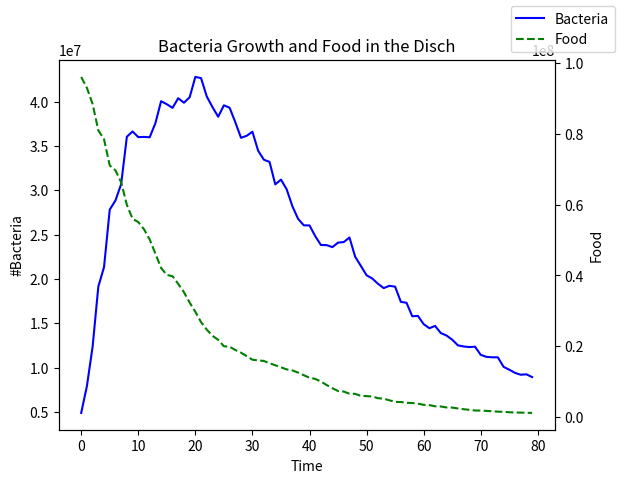

Generate this figure with matplotlib:
#!/usr/bin/env python3

import numpy as np
import matplotlib.pyplot as plt


class Petri_Dish:
    def __init__(self, total_volume: float, bacteria_volume: float, n_bacteria: float, growth_rate: float, death_rate: float, initial_food: float):
        self.__current_food = initial_food
        self.__n_bacteria_current = n_bacteria
        self.__n_max = total_volume/bacteria_volume
        self.__growth_rate = growth_rate
        self.__death_rate = death_rate
    
    def advance(self, dt: float=1.0):
        dbacteria_growth = self.__growth_rate * self.__n_bacteria_current * (1 - self.__n_bacteria_current/self.__n_max)
        dbacteria_growth *= (self.__current_food/(self.__n_bacteria_current+1))
        dbacteria_growth *= (np.random.uniform(0, 1.0, 1))[0]
        dbacteria_death = self.__death_rate * self.__n_bacteria_current*np.random.uniform(0, 1.0, 1)[0]

        self.__current_food = max(self.__current_food - dt*dbacteria_growth, 0.0)
        self.__n_bacteria_current = max(self.__n_bacteria_current + dt* (dbacteria_growth - dbacteria_death), 0.0)
    
    def provide_food(self, food: float):
        if self.__current_food + food < 0.0:
            raise ValueError("Cannot provide negative food such that negative result occurs.")
        self.__current_food += food
    
    def how_much_current_food(self):
        return self.__current_food
    
    def how_much_bacteria(self):
        return self.__n_bacteria_current
    
    def take_bacteria_sample(self, n_bacteria: float):
        if n_bacteria < 0:
            raise ValueError("Taking a bacteria sample has to be a positive value.")
        self.__n_bacteria_current -= n_bacteria

    def add_bacteria(self, n_bacteria):
        if n_bacteria < 0:
            raise ValueError("Providing bacteria to Dish has to be a positive value.")
        self.__n_bacteria_current -= n_bacteria


disch_volume = 1.0E8# The volume of the petri-dish in µm^3
bacteria_volume = 2.0E-6#The volume of the bacteria in µm^3
init_n_bacteria = 1E6# Initial bacteria in the Dish: no units
init_food = 1.0E8# Initial food in the dish: in
growth_rate = 0.1# How fast are cells reproducing (also how fast can they eat the food): in 1/s
death_rate = 1E-1# How much % of cells are dying iteratively: in 1/s

pd = Petri_Dish(disch_volume, bacteria_volume, init_n_bacteria, growth_rate, death_rate, init_food)

bacteria = []
food = []
for i in range(0,80):
    pd.advance()
    bac = pd.how_much_bacteria()
    fod = pd.how_much_current_food()
    bacteria.append(bac)
    food.append(fod)
    

fig, ax1 = plt.subplots()
ax2 = ax1.twinx()
ax1.plot(bacteria, color="blue", label="Bacteria")
ax1.set_ylabel("#Bacteria")
ax2.plot(food, color="green", linestyle="--", label="Food")
ax2.set_ylabel("Food")
ax1.set_title("Bacteria Growth and Food in the Disch")
ax1.set_xlabel("Time")
fig.legend()
plt.show()